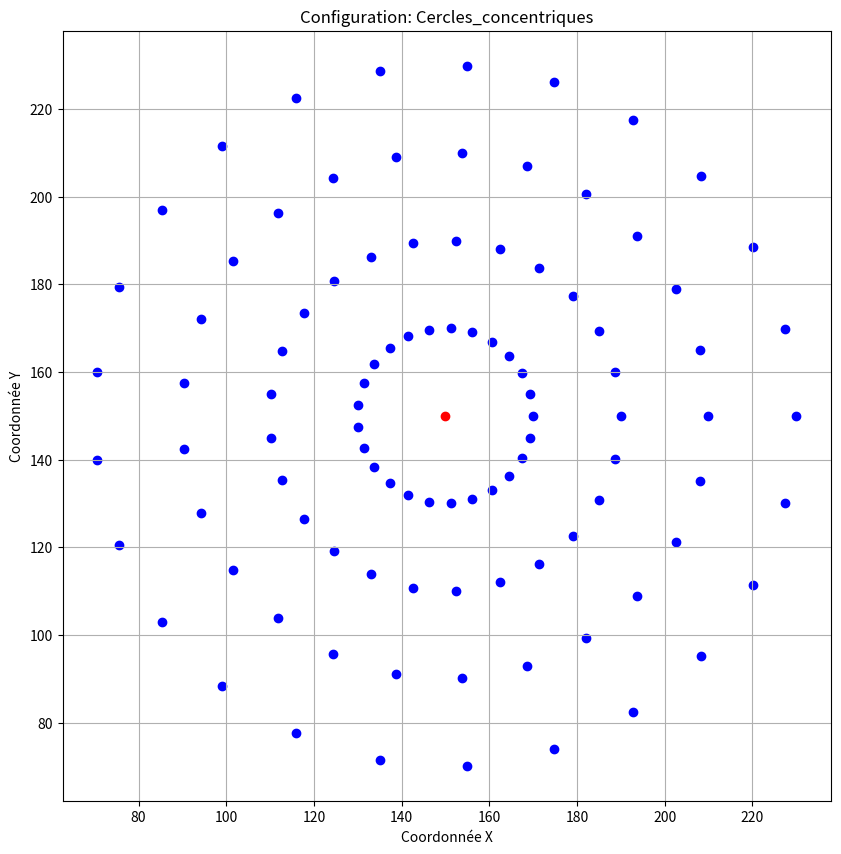

The script that saved this image:
import math
import random
import matplotlib.pyplot as plt

# Nombre de villes
num_villes = 100

# Type de configuration
# ['cercle', 'spirale', 'gribouillage', 'etoile', 'flots', 'grille', 'clusters', 'ligne', 'border','croix','serpentins','cercles_concentriques']
config_type = 'cercles_concentriques'  # Choisir le type de configuration ici

# Coordonnées des villes
villes = []

# Générer les coordonnées en fonction du type de configuration
if config_type == 'clusters':
    num_clusters = 5
    for _ in range(num_clusters):
        cluster_center = (random.uniform(50, 250), random.uniform(50, 250))
        for _ in range(num_villes // num_clusters):
            angle = 2 * math.pi * random.random()
            radius = random.uniform(0, 30)
            x = cluster_center[0] + radius * math.cos(angle)
            y = cluster_center[1] + radius * math.sin(angle)
            villes.append((x, y))

elif config_type == 'cercles_concentriques':
    nombre_cercles = 4
    villes_par_cercle = num_villes // nombre_cercles

    for i in range(nombre_cercles):
        rayon = 20 * (i + 1)
        for j in range(villes_par_cercle):
            angle = 2 * math.pi * j / villes_par_cercle
            x = 150 + rayon * math.cos(angle)
            y = 150 + rayon * math.sin(angle)
            villes.append((x, y))

elif config_type == 'ligne':
    start_point = (50, 150)
    end_point = (250, 150)
    for i in range(num_villes):
        ratio = i / (num_villes-1)
        x = (1-ratio) * start_point[0] + ratio * end_point[0]
        y = (1-ratio) * start_point[1] + ratio * end_point[1]
        villes.append((x, y))

elif config_type == 'serpentins':
    for i in range(num_villes):
        x = i * 10
        y = math.sin(i) * 50 + 150  # Sinusoidal path
        villes.append((x, y))

elif config_type == 'border':
    for i in range(num_villes):
        position = random.uniform(0, 1)
        side = random.choice(['top', 'bottom', 'left', 'right'])
        if side == 'top':
            villes.append((position * 300, 290))
        elif side == 'bottom':
            villes.append((position * 300, 10))
        elif side == 'left':
            villes.append((10, position * 300))
        elif side == 'right':
            villes.append((290, position * 300))

elif config_type == 'croix':
    longueur_branche = num_villes // 2
    for i in range(longueur_branche):
        villes.append((150, i*6))  # Branche verticale
        villes.append((i*6, 150))  # Branche horizontale

# (les autres configurations peuvent être insérées ici)
elif config_type == 'cercle':
    centre_x, centre_y = 150, 150
    rayon = 100
    for i in range(num_villes):
        angle = 2 * math.pi * i / num_villes
        x = centre_x + rayon * math.cos(angle)
        y = centre_y + rayon * math.sin(angle)
        villes.append((x, y))

elif config_type == 'spirale':
    centre_x, centre_y = 150, 150
    for i in range(num_villes):
        angle = 0.3 * i  # coefficient pour ajuster l'écart entre les points
        x = centre_x + i * math.cos(angle)
        y = centre_y + i * math.sin(angle)
        villes.append((x, y))

elif config_type == 'gribouillage':
    centre_x, centre_y = 150, 150
    for _ in range(num_villes):
        angle = 2 * math.pi * random.random()
        dist = 150 * random.random()
        x = centre_x + dist * math.cos(angle)
        y = centre_y + dist * math.sin(angle)
        villes.append((x, y))

elif config_type == 'etoile':
    centre_x, centre_y = 150, 150
    for i in range(num_villes):
        angle = 2 * math.pi * i / num_villes
        dist = 150 * (i % 2)  # alternance entre un point proche et un point éloigné
        x = centre_x + dist * math.cos(angle)
        y = centre_y + dist * math.sin(angle)
        villes.append((x, y))

elif config_type == 'flots':
    for _ in range(num_villes):
        x = random.uniform(50, 250)
        y = random.uniform(50, 250) + 50 * math.sin(x/25)
        villes.append((x, y))

elif config_type == 'grille':
    grid_size = int(math.sqrt(num_villes))
    for i in range(grid_size):
        for j in range(grid_size):
            x = 30 * i + 50
            y = 30 * j + 50
            villes.append((x, y))
            if len(villes) == num_villes:
                break
        if len(villes) == num_villes:
            break

# Calcul du barycentre
total_x = sum(x for x, y in villes)
total_y = sum(y for x, y in villes)
barycentre = (total_x/num_villes, total_y/num_villes)

# Ajouter le barycentre comme première ville avec demande 0
villes.insert(0, barycentre)

# Affichage des données dans la console
for i, (x, y) in enumerate(villes):
    demande = 0 if i == 0 else random.randint(1, 35)  # demande est 0 pour le barycentre, aléatoire pour les autres
    print(f"{i + 1} {x:.2f} {y:.2f} {demande}")

# Affichage du graphique
plt.figure(figsize=(10, 10))
for i, (x, y) in enumerate(villes):
    plt.scatter(x, y, c='red' if i == 0 else 'blue')
plt.title(f'Configuration: {config_type.capitalize()}')
plt.xlabel('Coordonnée X')
plt.ylabel('Coordonnée Y')
plt.grid(True)
plt.gca().set_aspect('equal', adjustable='box')
plt.show()
